Run: headless pygame with SDL's dummy video driver; simulated clock (each Clock.tick advances the game by its frame time, no real sleeping); random seed 0; keys injected as events and as key.get_pressed() state; no mouse input.
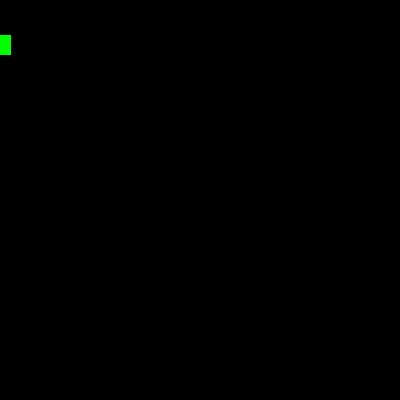
Frame 1 of 4 · flips 1–60 · no input
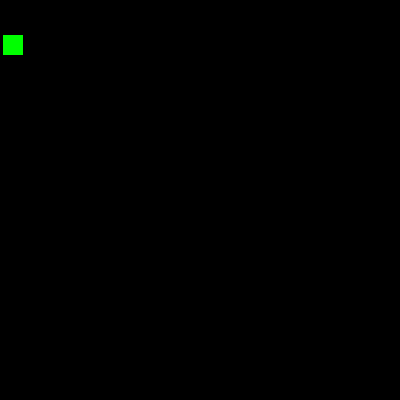
Frame 2 of 4 · flips 61–180 · tapped SPACE, RETURN · held RIGHT (→), D
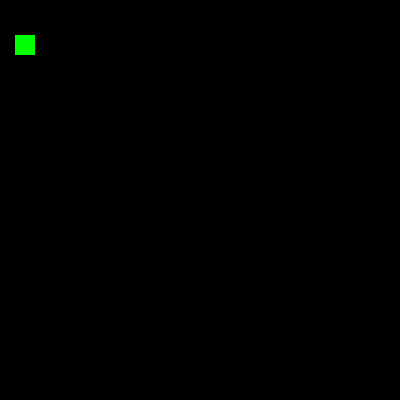
Frame 3 of 4 · flips 181–300 · held DOWN (↓), S
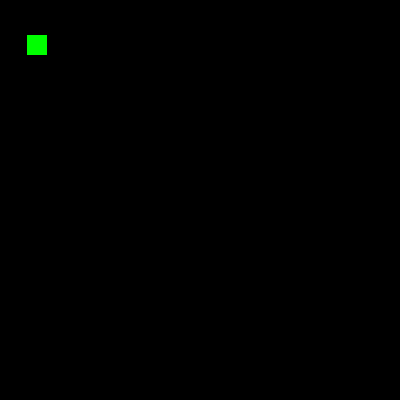
Frame 4 of 4 · flips 301–420 · held LEFT (←), A, UP (↑), W

The pygame program that drew these frames:

import pygame
import random
WIDTH, HEIGHT = (400,400)

# Define Colors 
WHITE = (255, 255, 255)
BLACK = (0, 0, 0)
RED = (255, 0, 0)
GREEN = (0, 255, 0)
BLUE = (0, 0, 255)

## initialize pygame and create window
pygame.init()
screen = pygame.display.set_mode((WIDTH, HEIGHT))
pygame.display.set_caption("MP GAME")
clock = pygame.time.Clock()     ## For syncing the FPS

## Game loop
running = True

# Moving
position = {'x': 5, 'y': 55}
step = 0.1

def set_x_position(value):
    position['x'] = value

def set_y_position(value):
    position['y'] = value

going_rigt = True
going_down = True

LEFT_THRESHOLD = 0
RIGHT_THRESHOLD = 200
UP_THRESHOLD = 100 
DOWN_THRESHOLD = 200

PLAYER_WIDTH = 20

while running:

    # Drawing whole canvas
    pygame.draw.rect(screen, BLACK, (0, 0, 400, 400))

    horizontal_step = step if going_rigt else -step
    vertical_step = step if going_down else -step

    # Changing position
    new_x_position = position['x'] + horizontal_step
    new_y_position = position['y'] + vertical_step

    # Changing X direction
    # print(f"new_x_position: {new_x_position}")
    if new_x_position > RIGHT_THRESHOLD or new_x_position < LEFT_THRESHOLD:
        print(f"CHECK - 1")
        going_right = not going_rigt
    else:
        print(f"check - 2")

    # # Changing Y direction
    # print(f"new_y_position: {new_y_position}")
    # if new_y_position > DOWN_THRESHOLD or new_y_position < UP_THRESHOLD:
    #     going_down = not going_down

    set_x_position(new_x_position)
    # set_y_position(new_y_position)

    # Drawing
    pygame.draw.rect(screen, GREEN, (position['x'] - PLAYER_WIDTH, position['y'] - PLAYER_WIDTH, PLAYER_WIDTH, PLAYER_WIDTH))

    #1 Process input/events
    # clock.tick(FPS)     ## will make the loop run at the same speed all the time
    for event in pygame.event.get():  # gets all the events which have occured till now and keeps tab of them.
        ## listening for the the X button at the top
        if event.type == pygame.QUIT:
            running = False
    ## Done after drawing everything to the screen
    pygame.display.flip()       

pygame.quit()
